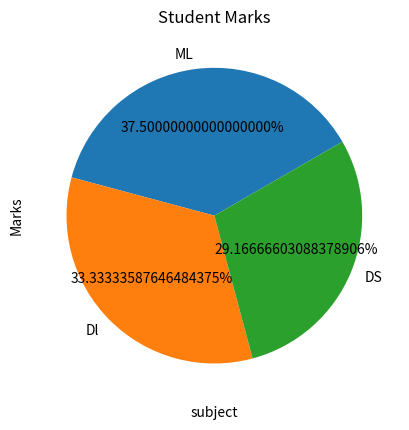

Write the Python code that produced this figure.


import matplotlib.pyplot as plt 
subject=["ML","Dl","DS"]
Mark=[90,80,70]
plt.pie(Mark, labels=subject, autopct='%1.17f%%', startangle=30)
plt.title("Student Marks")
plt.xlabel("subject")
plt.ylabel("Marks")
plt.show()
